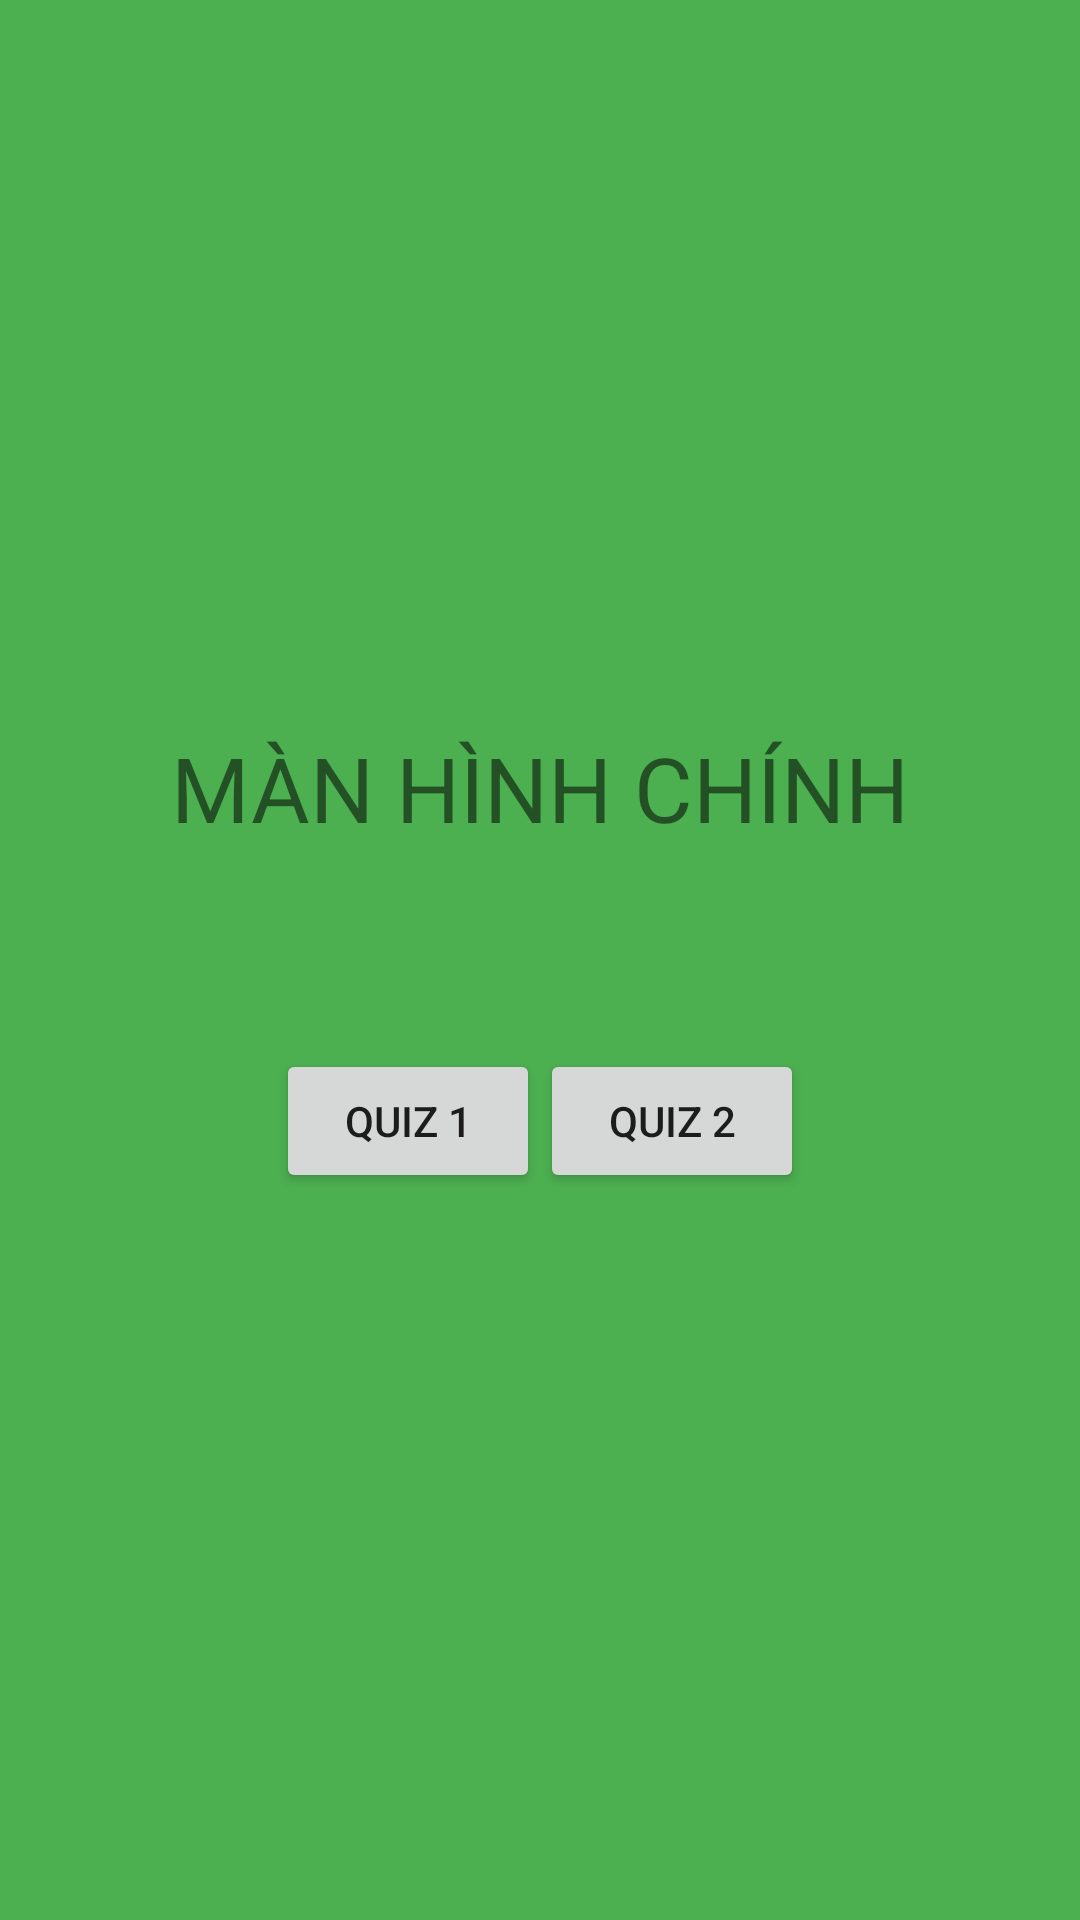

The Android layout XML behind this screen, and the referenced resources:
<!-- AndroidManifest.xml: application theme Theme.61134224_Inten -->
<!-- res/layout/activity_home.xml -->
<?xml version="1.0" encoding="utf-8"?>
<LinearLayout xmlns:android="http://schemas.android.com/apk/res/android"
    xmlns:app="http://schemas.android.com/apk/res-auto"
    xmlns:tools="http://schemas.android.com/tools"
    android:layout_width="match_parent"
    android:layout_height="match_parent"
    tools:context=".HomeActivity"
    android:orientation="vertical"
    android:gravity="center"
    android:background="#4CAF50">

    <TextView
        android:layout_width="wrap_content"
        android:layout_height="wrap_content"
        android:text="MÀN HÌNH CHÍNH"
        android:textSize="30dp" />

    <TextView
        android:layout_width="match_parent"
        android:layout_height="wrap_content"
        android:id="@+id/tvUserName"
        android:textSize="20dp"
        android:textStyle="bold"
        android:padding="20dp"/>

    <LinearLayout
        android:layout_width="match_parent"
        android:layout_height="wrap_content"
        android:orientation="horizontal"
        android:gravity="center">
        <Button
            android:layout_width="wrap_content"
            android:layout_height="wrap_content"
            android:text="Quiz 1"/>
        <Button
            android:layout_width="wrap_content"
            android:layout_height="wrap_content"
            android:text="Quiz 2"/>
    </LinearLayout>

</LinearLayout>
<!-- resources referenced by this layout -->
<resources>
  <style name="Theme.61134224_Inten" parent="Theme.MaterialComponents.DayNight.DarkActionBar">
          
          <item name="colorPrimary">@color/purple_500</item>
          <item name="colorPrimaryVariant">@color/purple_700</item>
          <item name="colorOnPrimary">@color/white</item>
          
          <item name="colorSecondary">@color/teal_200</item>
          <item name="colorSecondaryVariant">@color/teal_700</item>
          <item name="colorOnSecondary">@color/black</item>
          
          <item name="android:statusBarColor" tools:targetApi="l">?attr/colorPrimaryVariant</item>
          
      </style>
  <!-- not gathered from this repository: default colours our renderer supplied (Android Studio template values) -->
  <color name="purple_500">#FF6200EE</color>
  <color name="purple_700">#FF3700B3</color>
  <color name="teal_200">#FF03DAC5</color>
  <color name="teal_700">#FF018786</color>
  <color name="black">#FF000000</color>
  <color name="white">#FFFFFFFF</color>
</resources>
